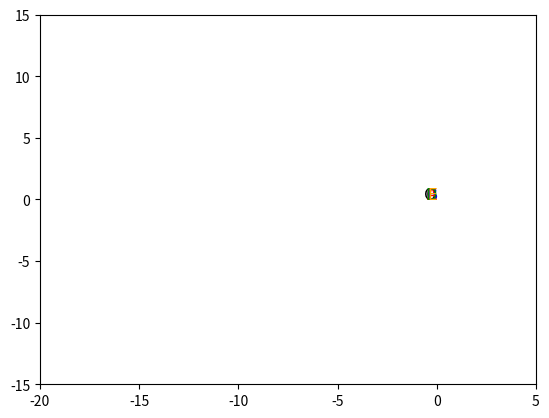

This chart was generated by the following Python code:
import numpy as np
import matplotlib.pyplot as plt
from scipy.optimize import fsolve
import matplotlib.animation as animation

# Функция для ввода координат и длин
def input_variables():
    # Координаты известных точек
    Xa, Ya = -2, 5.5  # Координаты точки A
    Xc, Yc = -10, -10  # Координаты точки C
    Ye = 8  # Координата Y точки E

    # Длины стержней
    Loa = 5.5
    Lab = 10
    Lbc = 10
    Lbd = 10
    Lde = 15

    return (Xa, Ya), (Xc, Yc), Ye, Lab, Lbc, Lbd, Lde, Loa

# Определяем функцию, которая будет представлять систему уравнений
def equations(vars, A, C, Ye, lengths):
    Xb, Yb, Xd, Yd, Xe = vars
    Xa, Ya = A
    Xc, Yc = C
    Lab, Lbc, Lbd, Lde = lengths
    
    # Уравнения для определения координат точек B, D и E
    eq1 = (Xb - Xa)**2 + (Yb - Ya)**2 - Lab**2
    eq2 = (Xb - Xc)**2 + (Yb - Yc)**2 - Lbc**2
    eq3 = (Xd - Xb)**2 + (Yd - Yb)**2 - Lbd**2
    eq4 = (Xd - Xe)**2 + (Yd - Ye)**2 - Lde**2
    # eq5 = (Xb - Xa) * (Yd - Yb) - (Yb - Ya) * (Xd - Xb)  # Условие перпендикулярности
    eq5 = (Xb - Xa) * (Xb - Yd) + (Yb - Ya) * (Yb - Xd)  # Условие перпендикулярности

    return [eq1, eq2, eq3, eq4, eq5]

# Функция для вычисления координат точки A
def calculate_A(t, Loa):
    phi = (np.pi / 50) * t  # Угловая скорость
    Xa = Loa * np.sin(phi)   # Координата X точки A
    Ya = Loa * np.cos(phi)   # Координата Y точки A
    return Xa, Ya

# Основная программа
def main():
    # Ввод известных переменных
    A, C, Ye, Lab, Lbc, Lbd, Lde, Loa = input_variables()
    
    # Начальные предположения для решения
    initial_guess = [-10.5, 0, -16, 10, -30]  # [Xb, Yb, Xd, Yd, Xe]

    # Настройка анимации
    fig, ax = plt.subplots()
    ax.set_xlim(-20, 5)
    ax.set_ylim(-15, 15)

    # Линии для механизма
    line, = ax.plot([], [], 'ro-')  # Линия для механизма

    # Создаем текстовые метки для всех точек
    label_O = ax.text(0, 0, 'O', fontsize=12, ha='right', color='black')
    label_A = ax.text(0, 0, 'A', fontsize=12, ha='right', color='red')
    label_B = ax.text(0, 0, 'B', fontsize=12, ha='right', color='blue')
    label_C = ax.text(0, 0, 'C', fontsize=12, ha='right', color='purple')
    label_D = ax.text(0, 0, 'D', fontsize=12, ha='right', color='green')
    label_E = ax.text(0, 0, 'E', fontsize=12, ha='right', color='orange')

    # Массивы для хранения координат точки E
    Xe_history = []

    # Текстовые метки для вывода координат, скорости и ускорения
    label_info = ax.text(-19, 10, '', fontsize=10, ha='left', color='black')

    def init():
        line.set_data([], [])
        return line, label_O, label_A, label_B, label_C, label_D, label_E, label_info

    def update(frame):
        # Вычисляем координаты точки A
        Xa, Ya = calculate_A(frame, Loa)
        A = (Xa, Ya)

        # Решаем систему уравнений для нахождения координат точек B, D и E
        solution = fsolve(equations, initial_guess, args=(A, C, Ye, (Lab, Lbc, Lbd, Lde)))
        Xb, Yb, Xd, Yd, Xe = solution

        # Сохраняем координаты точки E
        Xe_history.append(Xe)

        # Вычисляем скорость точки E с помощью конечных разностей
        if len(Xe_history) > 1:
            VxE = (Xe_history[-1] - Xe_history[-2]) / 1  # Делим на 1, так как шаг времени равен 1
        else:
            VxE = 0  # Начальная скорость

        # Вычисляем ускорение точки E
        if len(Xe_history) > 2:
            AxE = (Xe_history[-1] - 2 * Xe_history[-2] + Xe_history[-3]) / (1**2)  # Второй порядок
        else:
            AxE = 0  # Начальное ускорение

        # Обновляем данные для анимации
        line.set_data([0, Xa, Xb, C[0], Xd, Xe], [0, Ya, Yb, C[1], Yd, Ye])

        # Обновляем текстовые метки для всех точек
        label_O.set_position((0, 0))
        label_A.set_position((Xa, Ya))
        label_B.set_position((Xb, Yb))
        label_C.set_position((C[0], C[1]))
        label_D.set_position((Xd, Yd))
        label_E.set_position((Xe, Ye))

        # Выводим координаты, скорость и ускорение в уголке графика
        label_info.set_text(f'E ({Xe:.2f}, {Ye})\nVe ({VxE:.2f})\nAe ({AxE:.2f})')

        # Соединяем точки O, A, B, C, D, E
        ax.plot([0, Xa], [0, Ya], 'r-')  # Линия OA
        ax.plot([Xa, Xb], [Ya, Yb], 'b-')  # Линия AB
        ax.plot([Xb, C[0]], [Yb, C[1]], 'b-')  # Линия BC
        ax.plot([Xb, Xd], [Yb, Yd], 'g-')  # Линия BD
        ax.plot([Xd, Xe], [Yd, Ye], 'b-')  # Линия DE

        return line, label_O, label_A, label_B, label_C, label_D, label_E, label_info

    ani = animation.FuncAnimation(fig, update, frames=np.arange(0, 200, 1), init_func=init, blit=True)
    plt.show()

if __name__ == "__main__":
    main()
